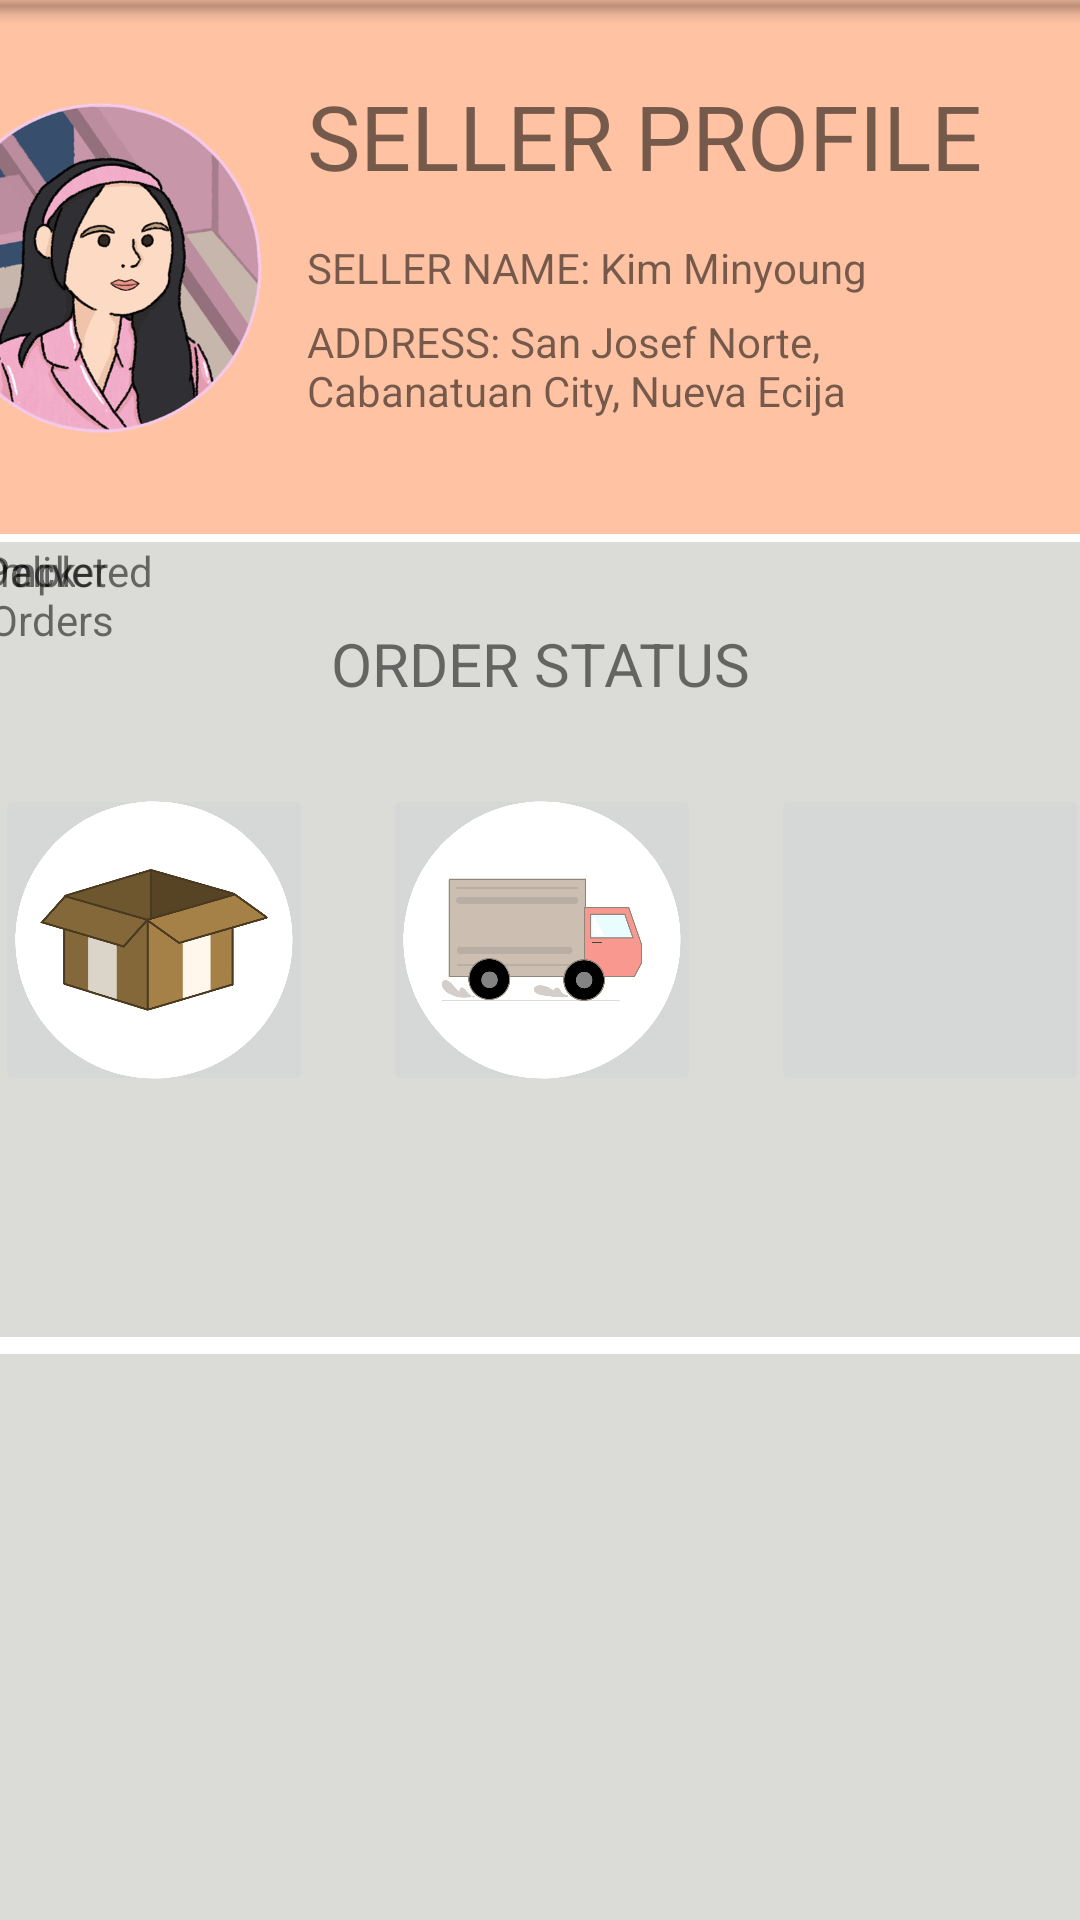

Produce the Android XML layout that renders to this screen, including the resource entries it uses.
<!-- AndroidManifest.xml: application theme Theme.OsProject -->
<!-- res/layout/seller_me.xml -->
<?xml version="1.0" encoding="utf-8"?>
<androidx.constraintlayout.widget.ConstraintLayout xmlns:android="http://schemas.android.com/apk/res/android"
    xmlns:app="http://schemas.android.com/apk/res-auto"
    xmlns:tools="http://schemas.android.com/tools"
    android:layout_width="wrap_content"
    android:layout_height="match_parent"
    android:foregroundTint="@color/Deep_Peach">

    <androidx.constraintlayout.widget.ConstraintLayout
        android:id="@+id/cs2"
        android:layout_width="411dp"
        android:layout_height="234dp"
        android:background="@color/Light_Silver"
        app:layout_constraintBottom_toTopOf="@+id/bottomAppBar"
        app:layout_constraintEnd_toEndOf="parent"
        app:layout_constraintHorizontal_bias="1.0"
        app:layout_constraintStart_toStartOf="parent"
        app:layout_constraintTop_toTopOf="parent"
        app:layout_constraintVertical_bias="1.0">

    </androidx.constraintlayout.widget.ConstraintLayout>

    <androidx.constraintlayout.widget.ConstraintLayout
        android:id="@+id/constraintLayout"
        android:layout_width="413dp"
        android:layout_height="178dp"
        android:background="@color/Deep_Peach"
        app:layout_constraintEnd_toEndOf="parent"
        app:layout_constraintTop_toTopOf="parent">

        <ImageView
            android:id="@+id/imageView2"
            android:layout_width="112dp"
            android:layout_height="111dp"
            android:layout_marginStart="30dp"
            app:layout_constraintBottom_toBottomOf="parent"
            app:layout_constraintStart_toStartOf="parent"
            app:layout_constraintTop_toTopOf="parent"
            app:srcCompat="@drawable/sample_icon_tres" />

        <TextView
            android:id="@+id/me_name2"
            android:layout_width="wrap_content"
            android:layout_height="wrap_content"
            android:layout_marginStart="13dp"
            android:layout_marginEnd="71dp"
            android:text="SELLER NAME: Kim Minyoung"
            android:textAlignment="textStart"
            app:layout_constraintBottom_toBottomOf="parent"
            app:layout_constraintEnd_toEndOf="parent"
            app:layout_constraintStart_toEndOf="@+id/imageView2"
            app:layout_constraintTop_toTopOf="parent" />

        <TextView
            android:id="@+id/me_name3"
            android:layout_width="192dp"
            android:layout_height="41dp"
            android:layout_marginStart="13dp"
            android:layout_marginTop="10dp"
            android:layout_marginEnd="66dp"
            android:layout_marginBottom="37dp"
            android:text="ADDRESS: San Josef Norte, Cabanatuan City, Nueva Ecija"
            android:textAlignment="textStart"
            app:layout_constraintBottom_toBottomOf="parent"
            app:layout_constraintEnd_toEndOf="parent"
            app:layout_constraintStart_toEndOf="@+id/imageView2"
            app:layout_constraintTop_toBottomOf="@+id/me_name2" />

        <TextView
            android:id="@+id/me_name4"
            android:layout_width="233dp"
            android:layout_height="46dp"
            android:layout_marginStart="13dp"
            android:layout_marginTop="16dp"
            android:layout_marginEnd="25dp"
            android:text="SELLER PROFILE"
            android:textAlignment="textStart"
            android:textSize="30sp"
            app:layout_constraintBottom_toTopOf="@+id/me_name2"
            app:layout_constraintEnd_toEndOf="parent"
            app:layout_constraintStart_toEndOf="@+id/imageView2"
            app:layout_constraintTop_toTopOf="parent" />

    </androidx.constraintlayout.widget.ConstraintLayout>

    <com.google.android.material.bottomappbar.BottomAppBar
        android:id="@+id/bottomAppBar"
        android:layout_width="409dp"
        android:layout_height="wrap_content"
        android:layout_gravity="bottom"
        android:layout_marginStart="1dp"
        android:layout_marginTop="675dp"
        android:layout_marginEnd="1dp"
        app:layout_constraintBottom_toBottomOf="parent"
        app:layout_constraintEnd_toEndOf="parent"
        app:layout_constraintStart_toStartOf="parent"
        app:layout_constraintTop_toTopOf="parent"
        tools:ignore="BottomAppBar" />

    <ImageButton
        android:id="@+id/imageButton10"
        android:layout_width="69dp"
        android:layout_height="59dp"
        android:layout_marginTop="672dp"
        android:backgroundTint="@color/cardview_shadow_end_color"
        android:padding="10dp"
        android:scaleType="fitCenter"
        app:layout_constraintBottom_toBottomOf="parent"
        app:layout_constraintEnd_toStartOf="@+id/imageButton11"
        app:layout_constraintStart_toStartOf="@+id/bottomAppBar"
        app:layout_constraintTop_toTopOf="parent"
        app:srcCompat="@drawable/seller_products" />

    <ImageButton
        android:id="@+id/imageButton11"
        android:layout_width="69dp"
        android:layout_height="59dp"
        android:layout_marginTop="672dp"
        android:backgroundTint="@color/cardview_shadow_end_color"
        android:padding="10dp"
        android:scaleType="fitCenter"
        app:layout_constraintBottom_toBottomOf="parent"
        app:layout_constraintEnd_toEndOf="@+id/bottomAppBar"
        app:layout_constraintStart_toStartOf="parent"
        app:layout_constraintTop_toTopOf="parent"
        app:srcCompat="@drawable/seller_order" />

    <ImageButton
        android:id="@+id/imageButton12"
        android:layout_width="69dp"
        android:layout_height="59dp"
        android:layout_marginTop="672dp"
        android:backgroundTint="@color/Tumbleweed"
        android:padding="10dp"
        android:scaleType="fitCenter"
        app:layout_constraintBottom_toBottomOf="parent"
        app:layout_constraintEnd_toEndOf="@+id/bottomAppBar"
        app:layout_constraintStart_toEndOf="@+id/imageButton11"
        app:layout_constraintTop_toTopOf="parent"
        app:srcCompat="@drawable/seller_me" />

    <androidx.constraintlayout.widget.ConstraintLayout
        android:id="@+id/cs1"
        android:layout_width="411dp"
        android:layout_height="265dp"
        android:background="@color/Light_Silver"
        app:layout_constraintBottom_toTopOf="@+id/bottomAppBar"
        app:layout_constraintEnd_toEndOf="parent"
        app:layout_constraintStart_toStartOf="parent"
        app:layout_constraintTop_toTopOf="parent"
        app:layout_constraintVertical_bias="0.43">

        <ImageButton
            android:id="@+id/imageButton15"
            android:layout_width="106dp"
            android:layout_height="104dp"
            android:padding="5dp"
            android:scaleType="fitCenter"
            app:layout_constraintBottom_toBottomOf="parent"
            app:layout_constraintEnd_toEndOf="parent"
            app:layout_constraintStart_toEndOf="@+id/imageButton14"
            app:layout_constraintTop_toTopOf="parent"
            app:srcCompat="@drawable/seller_complete" />

        <ImageButton
            android:id="@+id/imageButton13"
            android:layout_width="106dp"
            android:layout_height="104dp"
            android:padding="5dp"
            android:scaleType="fitCenter"
            app:layout_constraintBottom_toBottomOf="parent"
            app:layout_constraintEnd_toStartOf="@+id/imageButton14"
            app:layout_constraintStart_toStartOf="parent"
            app:layout_constraintTop_toTopOf="parent"
            app:srcCompat="@drawable/seller_pack"
            tools:ignore="MissingConstraints" />

        <ImageButton
            android:id="@+id/imageButton14"
            android:layout_width="106dp"
            android:layout_height="104dp"
            android:padding="5dp"
            android:scaleType="fitCenter"
            app:layout_constraintBottom_toBottomOf="parent"
            app:layout_constraintEnd_toEndOf="parent"
            app:layout_constraintStart_toStartOf="parent"
            app:layout_constraintTop_toTopOf="parent"
            app:srcCompat="@drawable/seller_deliver"
            tools:ignore="MissingConstraints" />

        <TextView
            android:id="@+id/me_name5"
            android:layout_width="150dp"
            android:layout_height="33dp"
            android:layout_marginStart="130dp"
            android:layout_marginEnd="130dp"
            android:text="ORDER STATUS"
            android:textAlignment="center"
            android:textSize="20sp"
            app:layout_constraintBottom_toBottomOf="parent"
            app:layout_constraintEnd_toEndOf="parent"
            app:layout_constraintHorizontal_bias="0.0"
            app:layout_constraintStart_toStartOf="parent"
            app:layout_constraintTop_toTopOf="parent"
            app:layout_constraintVertical_bias="0.116" />

        <TextView
            android:id="@+id/textViewA"
            android:layout_width="wrap_content"
            android:layout_height="wrap_content"
            android:text="To Pack"
            android:textAlignment="center"
            tools:layout_editor_absoluteX="54dp"
            tools:layout_editor_absoluteY="194dp"
            tools:ignore="MissingConstraints" />

        <TextView
            android:id="@+id/textViewA2"
            android:layout_width="wrap_content"
            android:layout_height="wrap_content"
            android:text="To Deliver"
            android:textAlignment="center"
            tools:layout_editor_absoluteX="180dp"
            tools:layout_editor_absoluteY="194dp"
            tools:ignore="MissingConstraints" />

        <TextView
            android:id="@+id/textViewA3"
            android:layout_width="84dp"
            android:layout_height="37dp"
            android:text="Completed Orders"
            android:textAlignment="center"
            tools:layout_editor_absoluteX="294dp"
            tools:layout_editor_absoluteY="194dp"
            tools:ignore="MissingConstraints" />
    </androidx.constraintlayout.widget.ConstraintLayout>

</androidx.constraintlayout.widget.ConstraintLayout>
<!-- resources referenced by this layout -->
<resources>
  <color name="Deep_Peach">#FFC3A4</color>
  <color name="Light_Silver">#DBDBD7</color>
  <color name="Tumbleweed">#DBA78C</color>
  <!-- drawable sample_icon_tres: png bitmap (drawable, 173944 bytes) -->
  <!-- drawable seller_deliver: png bitmap (drawable-v24, 58080 bytes) -->
  <!-- drawable seller_me: png bitmap (drawable-v24, 17690 bytes) -->
  <!-- drawable seller_order: png bitmap (drawable-v24, 30497 bytes) -->
  <!-- drawable seller_pack: png bitmap (drawable-v24, 69789 bytes) -->
  <!-- drawable seller_products: png bitmap (drawable-v24, 18482 bytes) -->
  <style name="Theme.OsProject" parent="Theme.MaterialComponents.Light.NoActionBar">
          
          <item name="colorPrimary">@color/Tumbleweed</item>
          <item name="colorPrimaryVariant">@color/Cookies_Cream</item>
          <item name="colorOnPrimary">@color/Deep_Peach</item>
          
          <item name="colorSecondary">@color/Cookies_Cream</item>
          <item name="colorSecondaryVariant">@color/Light_Silver</item>
          <item name="colorOnSecondary">@color/Azure_White</item>
          
          <item name="android:statusBarColor">@color/Azure_White</item>
          
          <item name="android:textColorPrimary">@color/black</item>
          <item name="android:navigationBarColor">@color/black</item>
      </style>
  <color name="Cookies_Cream">#DBD6AF</color>
  <color name="Azure_White">#D8E2F8</color>
  <color name="black">#000000</color>
</resources>
